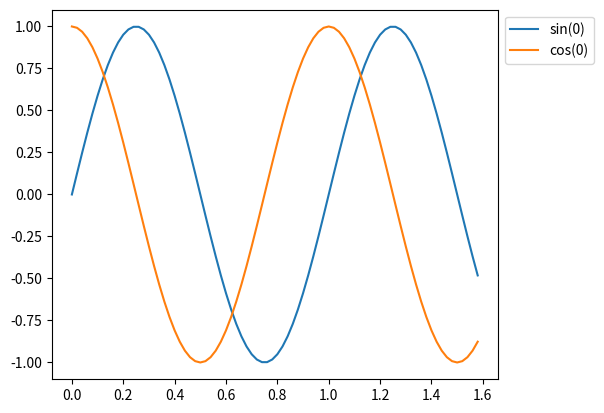

Here is the Python script that generated this plot:
import matplotlib.pyplot as plt
import numpy as np

def sinusGenerator(amplitudo,frekuensi,tAkhir,tetha):
    t = np.arange(0,tAkhir,0.02)
    y1 = amplitudo*np.sin(2*np.pi*frekuensi*t + np.deg2rad(tetha))
    y2 = amplitudo*np.cos(2*np.pi*frekuensi*t + np.deg2rad(tetha))
    return t,y1,y2

t,y1,y2 = sinusGenerator(1,1,1.6,0)

# create plot & legend

# cara 1
# plt.plot(t,y1, label='sin(0)')
# plt.plot(t,y2, label='cos(0)')
# plt.legend()

# cara 2
# plt.plot(t,y1, label='sin(0)')
# plt.plot(t,y2, label='cos(0)')
# plt.legend(loc=1) # https://matplotlib.org/stable/api/legend_api.html

# cara 3
# plt.plot(t,y1, label='sin(0)')
# plt.plot(t,y2, label='cos(0)')
# plt.legend(loc=1, bbox_to_anchor=(0.1,1.2))

# cara 4
plt.figure()
ax = plt.subplot(111)
plt.plot(t,y1, label='sin(0)')
plt.plot(t,y2, label='cos(0)')
box = ax.get_position()
ax.set_position([box.x0, box.y0, box.width*.9, box.height])
plt.legend(loc=2, bbox_to_anchor=(1,1))


# show plot
plt.show()